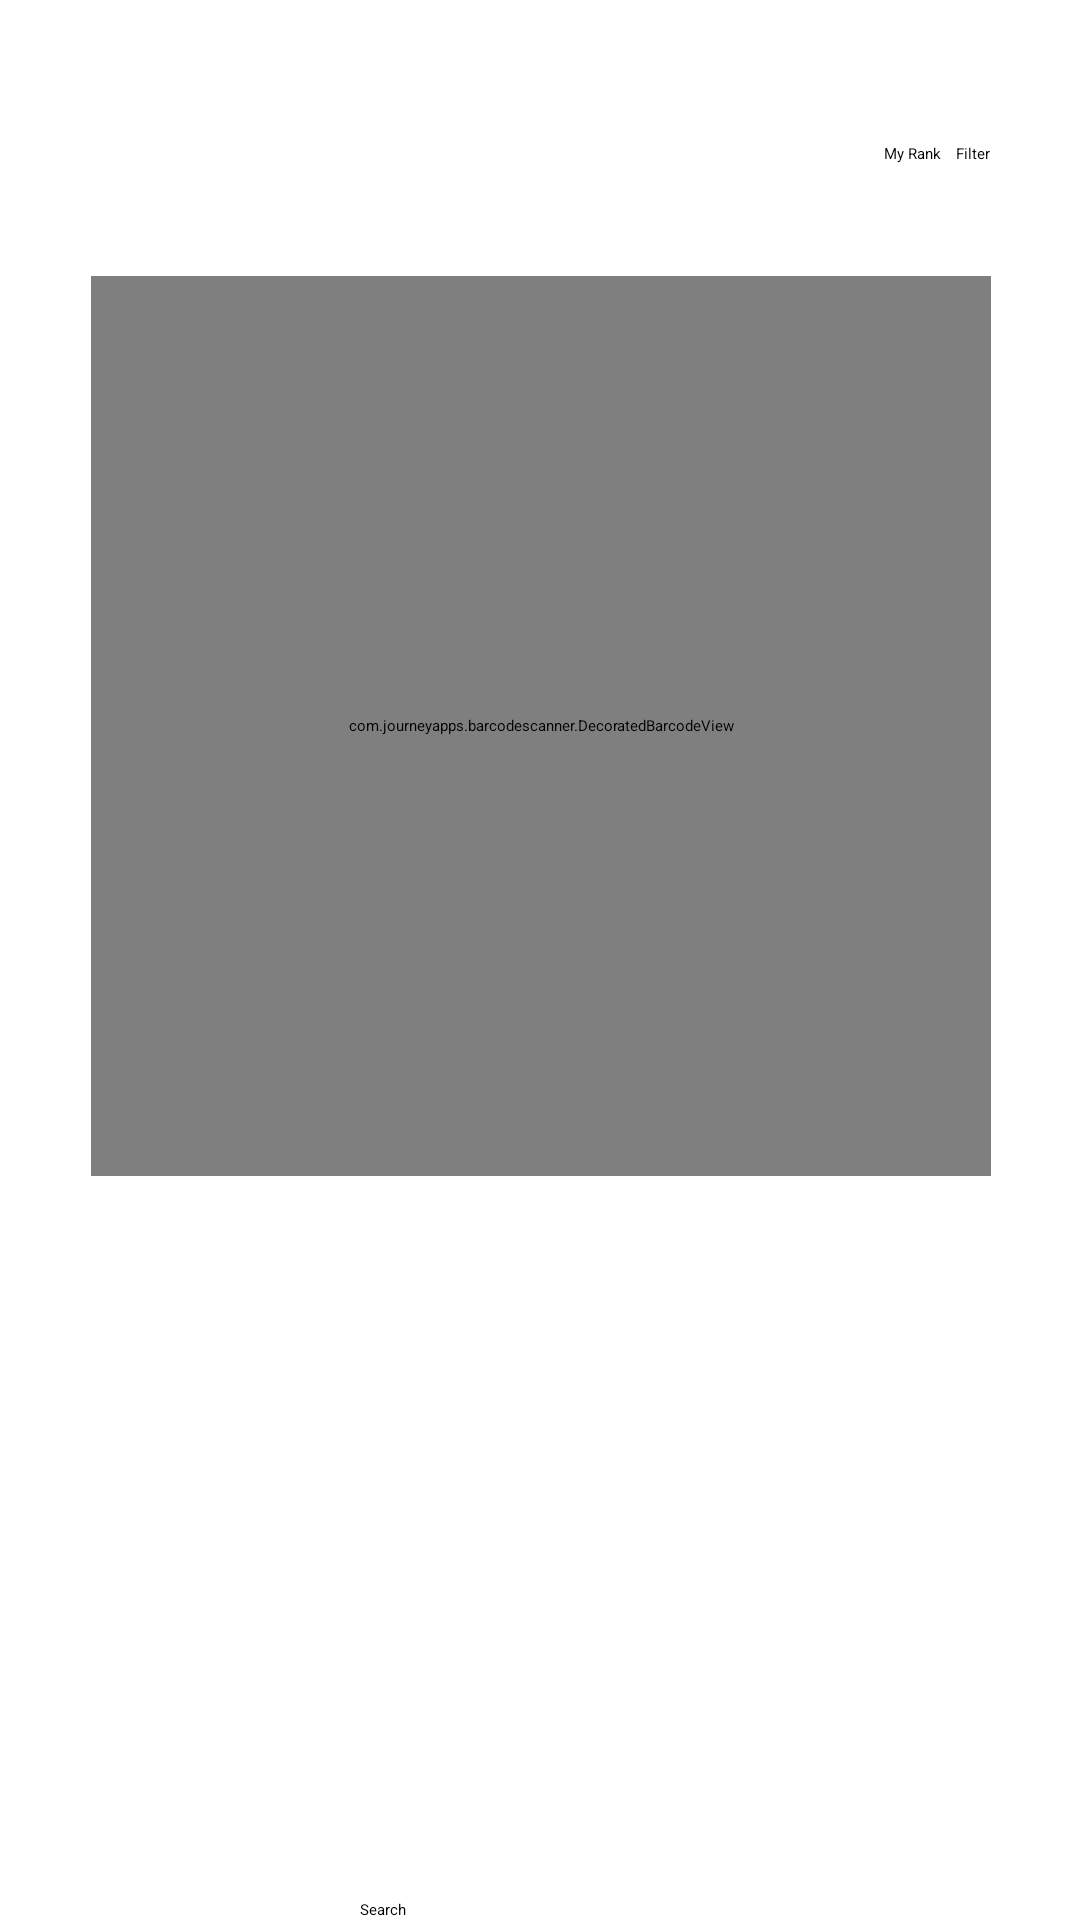

Produce the Android XML layout that renders to this screen, including the resource entries it uses.
<!-- AndroidManifest.xml: application theme Theme.QRHunter -->
<!-- res/layout/activity_search_menu.xml -->
<?xml version="1.0" encoding="utf-8"?>
<androidx.constraintlayout.widget.ConstraintLayout xmlns:android="http://schemas.android.com/apk/res/android"
    xmlns:app="http://schemas.android.com/apk/res-auto"
    xmlns:tools="http://schemas.android.com/tools"
    android:layout_width="match_parent"
    android:layout_height="match_parent"
    android:orientation="vertical"
    tools:context=".SearchMenuActivity">

    <com.journeyapps.barcodescanner.DecoratedBarcodeView
        android:id="@+id/search_menu_scanner"
        android:layout_width="300dp"
        android:layout_height="300dp"
        android:layout_centerHorizontal="true"
        android:layout_marginStart="32dp"
        android:layout_marginTop="92dp"
        android:layout_marginEnd="32dp"
        app:layout_constraintEnd_toEndOf="parent"
        app:layout_constraintHorizontal_bias="0.489"
        app:layout_constraintStart_toStartOf="parent"
        app:layout_constraintTop_toTopOf="parent" />

    <Button
        android:id="@+id/filter_button"
        android:layout_width="wrap_content"
        android:layout_height="wrap_content"
        android:layout_marginTop="10dp"
        android:layout_marginEnd="30dp"
        android:text="@string/search_menu_filter_button_text"
        app:layout_constraintBottom_toTopOf="@+id/search_menu_scanner"
        app:layout_constraintEnd_toEndOf="parent"
        app:layout_constraintTop_toTopOf="parent" />

    <Button
        android:id="@+id/rank_button"
        android:layout_width="wrap_content"
        android:layout_height="wrap_content"
        android:layout_marginTop="10dp"
        android:layout_marginEnd="5dp"
        android:text="@string/search_menu_rank_button_text"
        app:layout_constraintBottom_toTopOf="@+id/search_menu_scanner"
        app:layout_constraintEnd_toStartOf="@+id/filter_button"
        app:layout_constraintTop_toTopOf="parent" />

    <ListView
        android:id="@+id/search_items_list"
        android:layout_width="0dp"
        android:layout_height="0dp"
        android:layout_marginTop="32dp"
        android:layout_marginBottom="32dp"
        app:layout_constraintBottom_toTopOf="@+id/search_button"
        app:layout_constraintEnd_toEndOf="parent"
        app:layout_constraintStart_toStartOf="parent"
        app:layout_constraintTop_toBottomOf="@+id/search_menu_scanner" />

    <Button
        android:id="@+id/search_button"
        android:layout_width="180dp"
        android:layout_height="wrap_content"
        android:text="@string/search_menu_search_button_text"
        app:layout_constraintBottom_toBottomOf="parent"
        app:layout_constraintEnd_toEndOf="parent"
        app:layout_constraintStart_toEndOf="@+id/search_input" />

    <EditText
        android:id="@+id/search_input"
        style="@style/Widget.AppCompat.EditText"
        android:layout_width="wrap_content"
        android:layout_height="wrap_content"
        android:autofillHints=""
        android:ems="10"
        app:layout_constraintBottom_toBottomOf="parent"
        tools:ignore="SpeakableTextPresentCheck" />

    <Button
        android:id="@+id/my_collectibles_button"
        android:layout_width="64dp"
        android:layout_height="50dp"
        android:layout_marginStart="16dp"
        android:layout_marginTop="8dp"
        app:icon="@android:drawable/ic_menu_myplaces"
        app:layout_constraintBottom_toTopOf="@+id/search_menu_scanner"
        app:layout_constraintStart_toStartOf="parent"
        app:layout_constraintTop_toTopOf="parent" />


</androidx.constraintlayout.widget.ConstraintLayout>
<!-- resources referenced by this layout -->
<resources>
  <string name="search_menu_filter_button_text">Filter</string>
  <string name="search_menu_rank_button_text">My Rank</string>
  <string name="search_menu_search_button_text">Search</string>
</resources>
